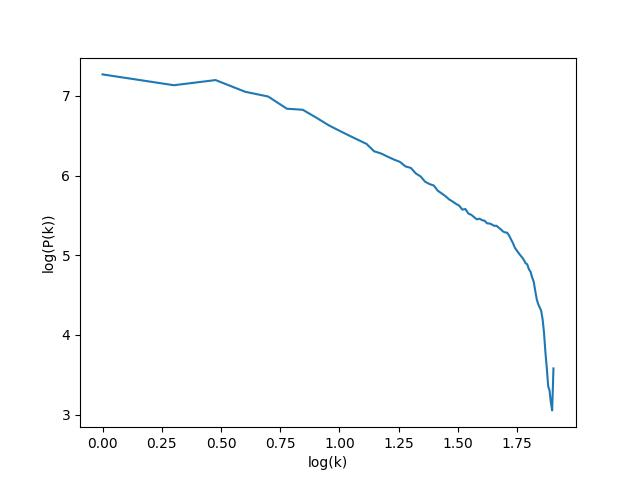

Data behind this chart, as committed beside it:
P_k, k
1.86257e+07, 1
1.36199e+07, 2
1.58114e+07, 3
1.12729e+07, 4
9.82614e+06, 5
6.9058e+06, 6
6.70045e+06, 7
5.31487e+06, 8
4.28509e+06, 9
3.65247e+06, 10
3.17416e+06, 11
2.8007e+06, 12
2.501e+06, 13
2.0199e+06, 14
1.89142e+06, 15
1.72277e+06, 16
1.58737e+06, 17
1.48453e+06, 18
1.30278e+06, 19
1.24889e+06, 20
1.0637e+06, 21
975347, 22
836716, 23
782089, 24
750584, 25
645401, 26
596696, 27
552026, 28
503280, 29
473507, 30
442216, 31
420127, 32
373929, 33
380191, 34
333765, 35
321747, 36
300625, 37
282251, 38
287671, 39
275752, 40
270615, 41
251404, 42
250266, 43
243437, 44
233882, 45
234515, 46
221671, 47
211009, 48
199043, 49
193519, 50
192080, 51
176808, 52
157629, 53
141517, 54
123967, 55
114838, 56
107050, 57
99811, 58
93956, 59
87261, 60
... 20 more rows
